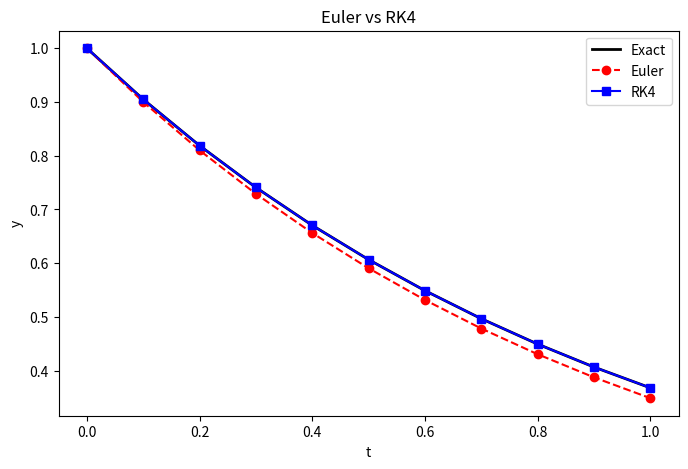

Python code for this plot:
"""
Chapter 9: Numerical Solution of ODEs
"""
import numpy as np
import matplotlib.pyplot as plt

def euler(f, t0, T, y0, h):
    t = np.arange(t0, T+h, h)
    y = np.zeros((len(t), len(np.atleast_1d(y0))))
    y[0] = y0
    for n in range(len(t)-1):
        y[n+1] = y[n] + h * np.array(f(t[n], y[n]))
    return t, y

def rk4(f, t0, T, y0, h):
    t = np.arange(t0, T+h, h)
    y = np.zeros((len(t), len(np.atleast_1d(y0))))
    y[0] = y0
    for n in range(len(t)-1):
        k1 = np.array(f(t[n], y[n]))
        k2 = np.array(f(t[n]+h/2, y[n]+h*k1/2))
        k3 = np.array(f(t[n]+h/2, y[n]+h*k2/2))
        k4 = np.array(f(t[n]+h, y[n]+h*k3))
        y[n+1] = y[n] + h/6 * (k1 + 2*k2 + 2*k3 + k4)
    return t, y

# Test: y' = -y, y(0) = 1
f = lambda t, y: -y
print("=== y' = -y, y(0) = 1 ===")
print(f"{'h':>8} {'Euler':>12} {'Err Euler':>12} {'RK4':>15} {'Err RK4':>12}")
for h in [0.1, 0.05, 0.01]:
    t_e, y_e = euler(f, 0, 1, [1.0], h)
    t_r, y_r = rk4(f, 0, 1, [1.0], h)
    exact_val = np.exp(-1)
    print(f"{h:8.3f} {y_e[-1,0]:12.6f} {abs(y_e[-1,0]-exact_val):12.2e} "
          f"{y_r[-1,0]:15.10f} {abs(y_r[-1,0]-exact_val):12.2e}")

# Plot
t_e, y_e = euler(f, 0, 1, [1.0], 0.1)
t_r, y_r = rk4(f, 0, 1, [1.0], 0.1)
exact = np.exp(-t_e)

plt.figure(figsize=(8, 5))
plt.plot(t_e, exact, 'k-', lw=2, label='Exact')
plt.plot(t_e, y_e, 'ro--', label='Euler')
plt.plot(t_r, y_r, 'bs-', label='RK4')
plt.legend(); plt.xlabel('t'); plt.ylabel('y')
plt.title("Euler vs RK4"); plt.savefig("ch09_ode.pdf"); plt.show()

# Lorenz system
def lorenz(t, y, sigma=10, rho=28, beta=8/3):
    return np.array([
        sigma * (y[1] - y[0]),
        y[0] * (rho - y[2]) - y[1],
        y[0] * y[1] - beta * y[2]
    ])

t_lor, y_lor = rk4(lorenz, 0, 50, [1.0, 1.0, 1.0], 0.01)
print(f"\nLorenz at t=50: x={y_lor[-1,0]:.4f}, y={y_lor[-1,1]:.4f}, z={y_lor[-1,2]:.4f}")
